Run: headless pygame with SDL's dummy video driver; simulated clock (each Clock.tick advances the game by its frame time, no real sleeping); random seed 0; keys injected as events and as key.get_pressed() state; no mouse input.
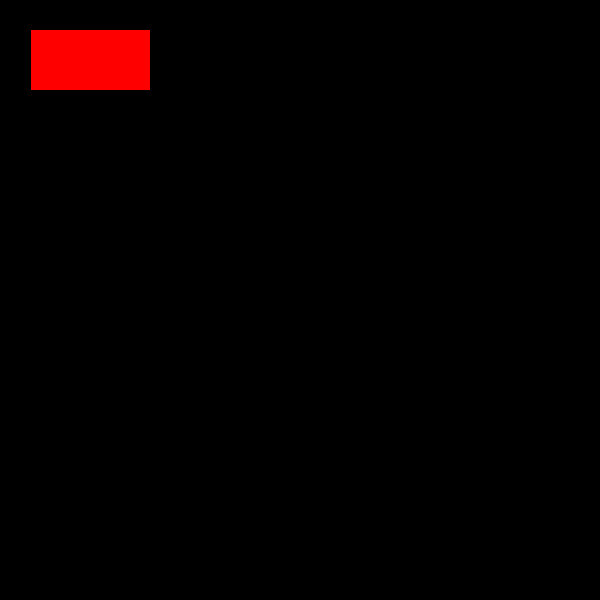
Frame 1 of 4 · flips 1–60 · no input
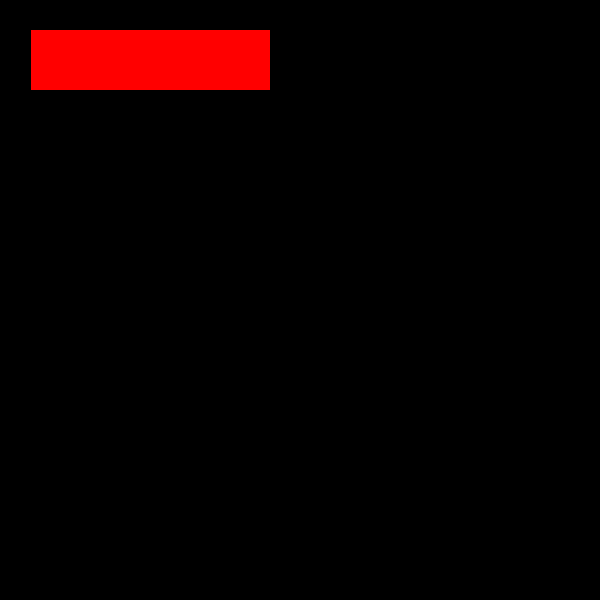
Frame 2 of 4 · flips 61–180 · tapped SPACE, RETURN · held RIGHT (→), D
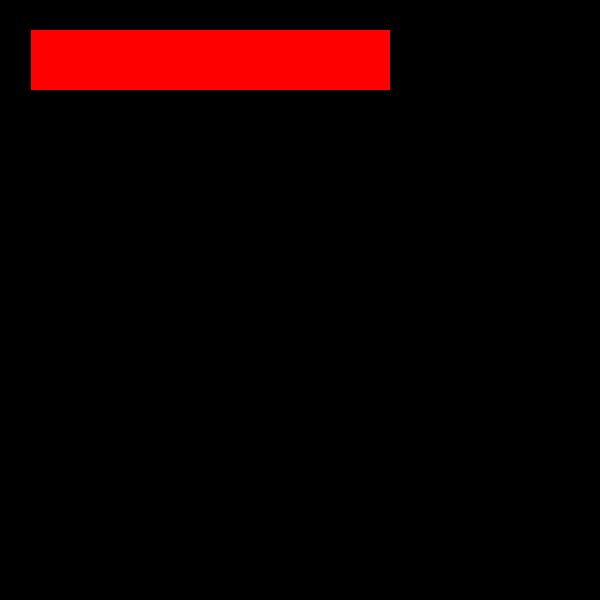
Frame 3 of 4 · flips 181–300 · held DOWN (↓), S
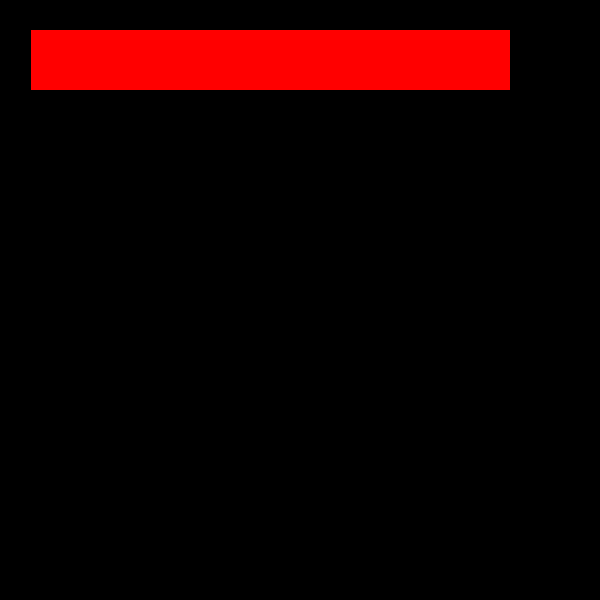
Frame 4 of 4 · flips 301–420 · held LEFT (←), A, UP (↑), W

The pygame program that drew these frames:

import pygame
import time

pygame.init()

rect_color = (255,0,0)

# makes a window that is 600x600 pixels
window = pygame.display.set_mode((600,600))
x = 30

exit = False

while not exit:
    if (x != 600):
        x += 1
    for event in pygame.event.get():
        if event.type == pygame.QUIT:
            exit = True
    
    time.sleep(.1)
    pygame.draw.rect(window, rect_color,
                     pygame.Rect(x,30,60,60))

    pygame.display.update()
    
